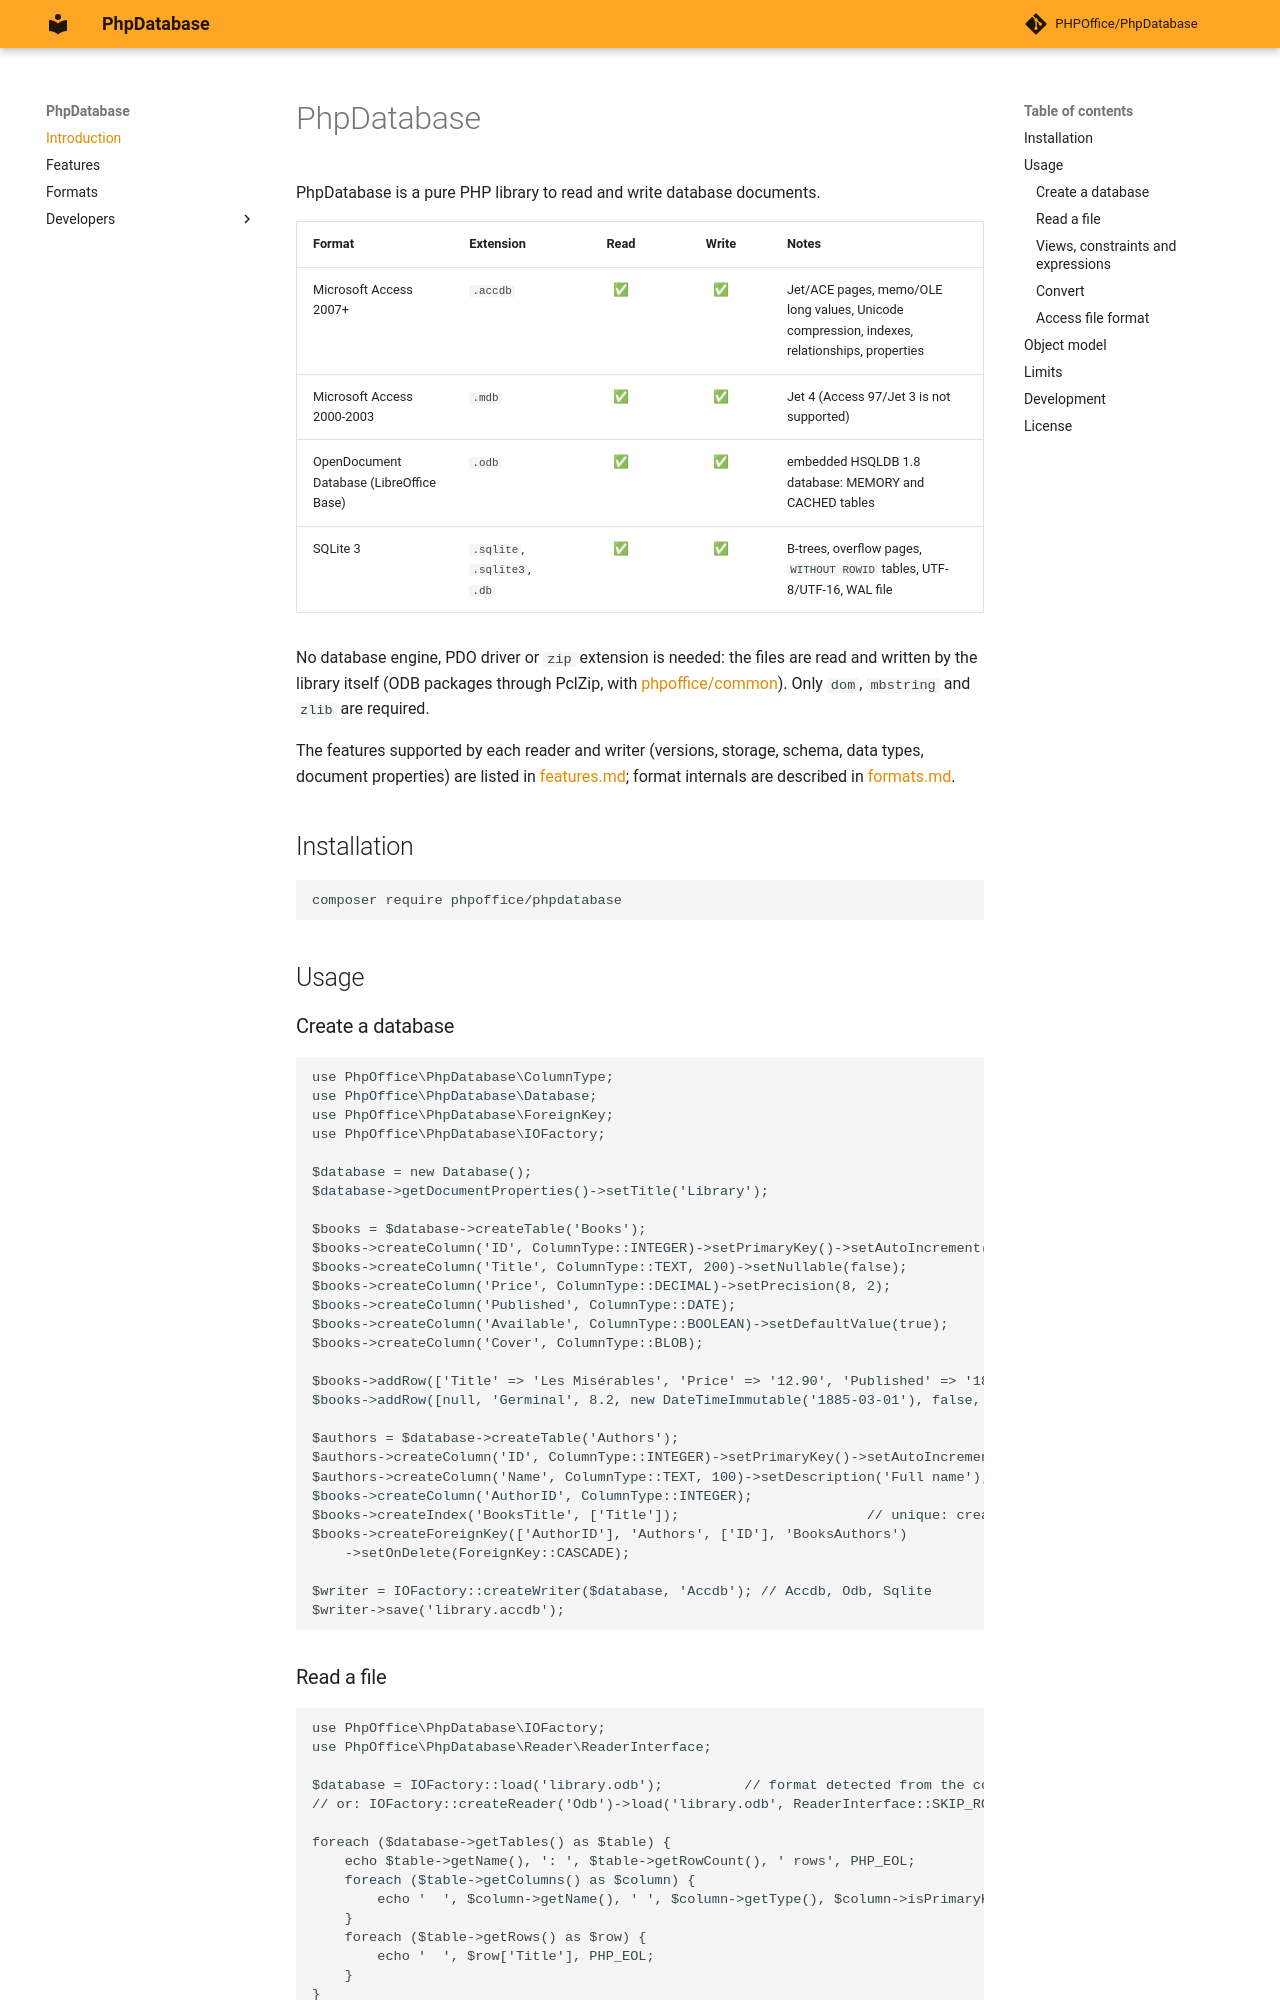

repository: PHPOffice/PhpDatabase · page: index.html · generator: mkdocs

# PhpDatabase
PhpDatabase is a pure PHP library to read and write database documents.

| Format | Extension | Read | Write | Notes |
|--------|-----------|:----:|:-----:|-------|
| Microsoft Access 2007+ | `.accdb` | ✅ | ✅ | Jet/ACE pages, memo/OLE long values, Unicode compression, indexes, relationships, properties |
| Microsoft Access 2000-2003 | `.mdb` | ✅ | ✅ | Jet 4 (Access 97/Jet 3 is not supported) |
| OpenDocument Database (LibreOffice Base) | `.odb` | ✅ | ✅ | embedded HSQLDB 1.8 database: MEMORY and CACHED tables |
| SQLite 3 | `.sqlite`, `.sqlite3`, `.db` | ✅ | ✅ | B-trees, overflow pages, `WITHOUT ROWID` tables, UTF-8/UTF-16, WAL file |

No database engine, PDO driver or `zip` extension is needed: the files are read and written by the
library itself (ODB packages through PclZip, with [phpoffice/common](https://github.com/PHPOffice/Common)).
Only `dom`, `mbstring` and `zlib` are required.

The features supported by each reader and writer (versions, storage, schema, data types, document
properties) are listed in [docs/features.md](docs/features.md); format internals are described in
[docs/formats.md](docs/formats.md).

## Installation

```bash
composer require phpoffice/phpdatabase
```

## Usage

### Create a database

```php
use PhpOffice\PhpDatabase\ColumnType;
use PhpOffice\PhpDatabase\Database;
use PhpOffice\PhpDatabase\ForeignKey;
use PhpOffice\PhpDatabase\IOFactory;

$database = new Database();
$database->getDocumentProperties()->setTitle('Library');

$books = $database->createTable('Books');
$books->createColumn('ID', ColumnType::INTEGER)->setPrimaryKey()->setAutoIncrement();
$books->createColumn('Title', ColumnType::TEXT, 200)->setNullable(false);
$books->createColumn('Price', ColumnType::DECIMAL)->setPrecision(8, 2);
$books->createColumn('Published', ColumnType::DATE);
$books->createColumn('Available', ColumnType::BOOLEAN)->setDefaultValue(true);
$books->createColumn('Cover', ColumnType::BLOB);

$books->addRow(['Title' => 'Les Misérables', 'Price' => '12.90', 'Published' => '1862-04-03']);
$books->addRow([null, 'Germinal', 8.2, new DateTimeImmutable('1885-03-01'), false, null]); // list in the column order

$authors = $database->createTable('Authors');
$authors->createColumn('ID', ColumnType::INTEGER)->setPrimaryKey()->setAutoIncrement();
$authors->createColumn('Name', ColumnType::TEXT, 100)->setDescription('Full name');
$books->createColumn('AuthorID', ColumnType::INTEGER);
$books->createIndex('BooksTitle', ['Title']);                       // unique: createIndex(..., true)
$books->createForeignKey(['AuthorID'], 'Authors', ['ID'], 'BooksAuthors')
    ->setOnDelete(ForeignKey::CASCADE);

$writer = IOFactory::createWriter($database, 'Accdb'); // Accdb, Odb, Sqlite
$writer->save('library.accdb');
```

### Read a file

```php
use PhpOffice\PhpDatabase\IOFactory;
use PhpOffice\PhpDatabase\Reader\ReaderInterface;

$database = IOFactory::load('library.odb');          // format detected from the content
// or: IOFactory::createReader('Odb')->load('library.odb', ReaderInterface::SKIP_ROWS);

foreach ($database->getTables() as $table) {
    echo $table->getName(), ': ', $table->getRowCount(), ' rows', PHP_EOL;
    foreach ($table->getColumns() as $column) {
        echo '  ', $column->getName(), ' ', $column->getType(), $column->isPrimaryKey() ? ' (PK)' : '', PHP_EOL;
    }
    foreach ($table->getRows() as $row) {
        echo '  ', $row['Title'], PHP_EOL;
    }
}
```
